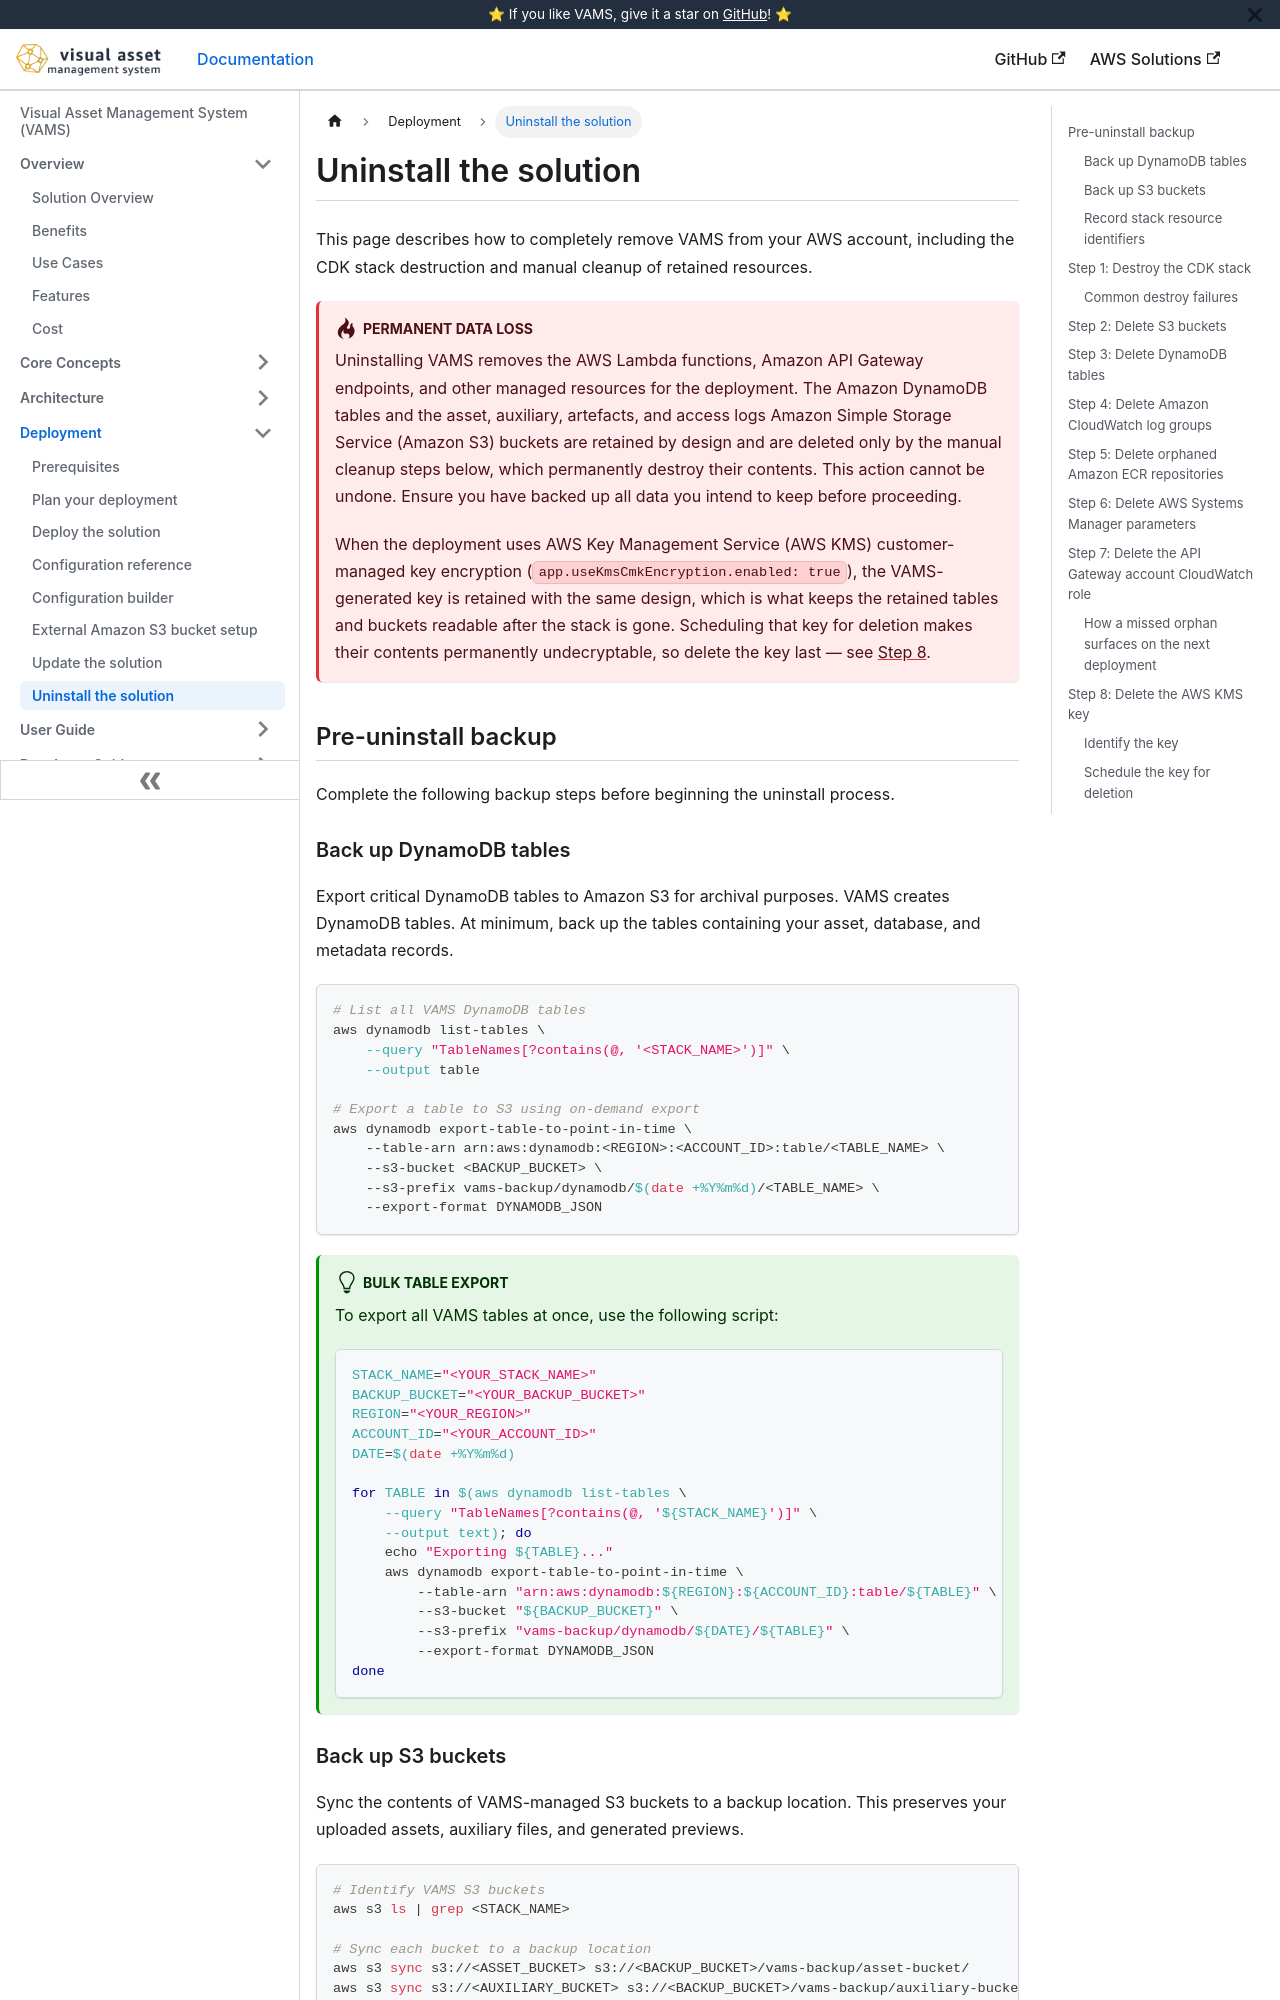

repository: awslabs/visual-asset-management-system · page: deployment/uninstall/index.html · generator: docusaurus

# Uninstall the solution

This page describes how to completely remove VAMS from your AWS account, including the CDK stack destruction and manual cleanup of retained resources.

:::danger[Permanent data loss]
Uninstalling VAMS removes the AWS Lambda functions, Amazon API Gateway endpoints, and other managed resources for the deployment. The Amazon DynamoDB tables and the asset, auxiliary, artefacts, and access logs Amazon Simple Storage Service (Amazon S3) buckets are retained by design and are deleted only by the manual cleanup steps below, which permanently destroy their contents. This action cannot be undone. Ensure you have backed up all data you intend to keep before proceeding.

When the deployment uses AWS Key Management Service (AWS KMS) customer-managed key encryption (`app.useKmsCmkEncryption.enabled: true`), the VAMS-generated key is retained with the same design, which is what keeps the retained tables and buckets readable after the stack is gone. Scheduling that key for deletion makes their contents permanently undecryptable, so delete the key last — see [Step 8](#step-8-delete-the-aws-kms-key).
:::

## Pre-uninstall backup

Complete the following backup steps before beginning the uninstall process.

### Back up DynamoDB tables

Export critical DynamoDB tables to Amazon S3 for archival purposes. VAMS creates DynamoDB tables. At minimum, back up the tables containing your asset, database, and metadata records.

```bash
# List all VAMS DynamoDB tables
aws dynamodb list-tables \
    --query "TableNames[?contains(@, '<STACK_NAME>')]" \
    --output table

# Export a table to S3 using on-demand export
aws dynamodb export-table-to-point-in-time \
    --table-arn arn:aws:dynamodb:<REGION>:<ACCOUNT_ID>:table/<TABLE_NAME> \
    --s3-bucket <BACKUP_BUCKET> \
    --s3-prefix vams-backup/dynamodb/$(date +%Y%m%d)/<TABLE_NAME> \
    --export-format DYNAMODB_JSON
```

:::tip[Bulk table export]
To export all VAMS tables at once, use the following script:

```bash
STACK_NAME="<YOUR_STACK_NAME>"
BACKUP_BUCKET="<YOUR_BACKUP_BUCKET>"
REGION="<YOUR_REGION>"
ACCOUNT_ID="<YOUR_ACCOUNT_ID>"
DATE=$(date +%Y%m%d)

for TABLE in $(aws dynamodb list-tables \
    --query "TableNames[?contains(@, '${STACK_NAME}')]" \
    --output text); do
    echo "Exporting ${TABLE}..."
    aws dynamodb export-table-to-point-in-time \
        --table-arn "arn:aws:dynamodb:${REGION}:${ACCOUNT_ID}:table/${TABLE}" \
        --s3-bucket "${BACKUP_BUCKET}" \
        --s3-prefix "vams-backup/dynamodb/${DATE}/${TABLE}" \
        --export-format DYNAMODB_JSON
done
```

:::

### Back up S3 buckets

Sync the contents of VAMS-managed S3 buckets to a backup location. This preserves your uploaded assets, auxiliary files, and generated previews.

```bash
# Identify VAMS S3 buckets
aws s3 ls | grep <STACK_NAME>

# Sync each bucket to a backup location
aws s3 sync s3://<ASSET_BUCKET> s3://<BACKUP_BUCKET>/vams-backup/asset-bucket/
aws s3 sync s3://<AUXILIARY_BUCKET> s3://<BACKUP_BUCKET>/vams-backup/auxiliary-bucket/
```

:::note[External S3 buckets]
External S3 buckets configured via `externalAssetBuckets` in `config.json` are not deleted by VAMS uninstall. Only the VAMS-managed bucket policies and event notifications are removed. Your data in external buckets remains intact.
:::
